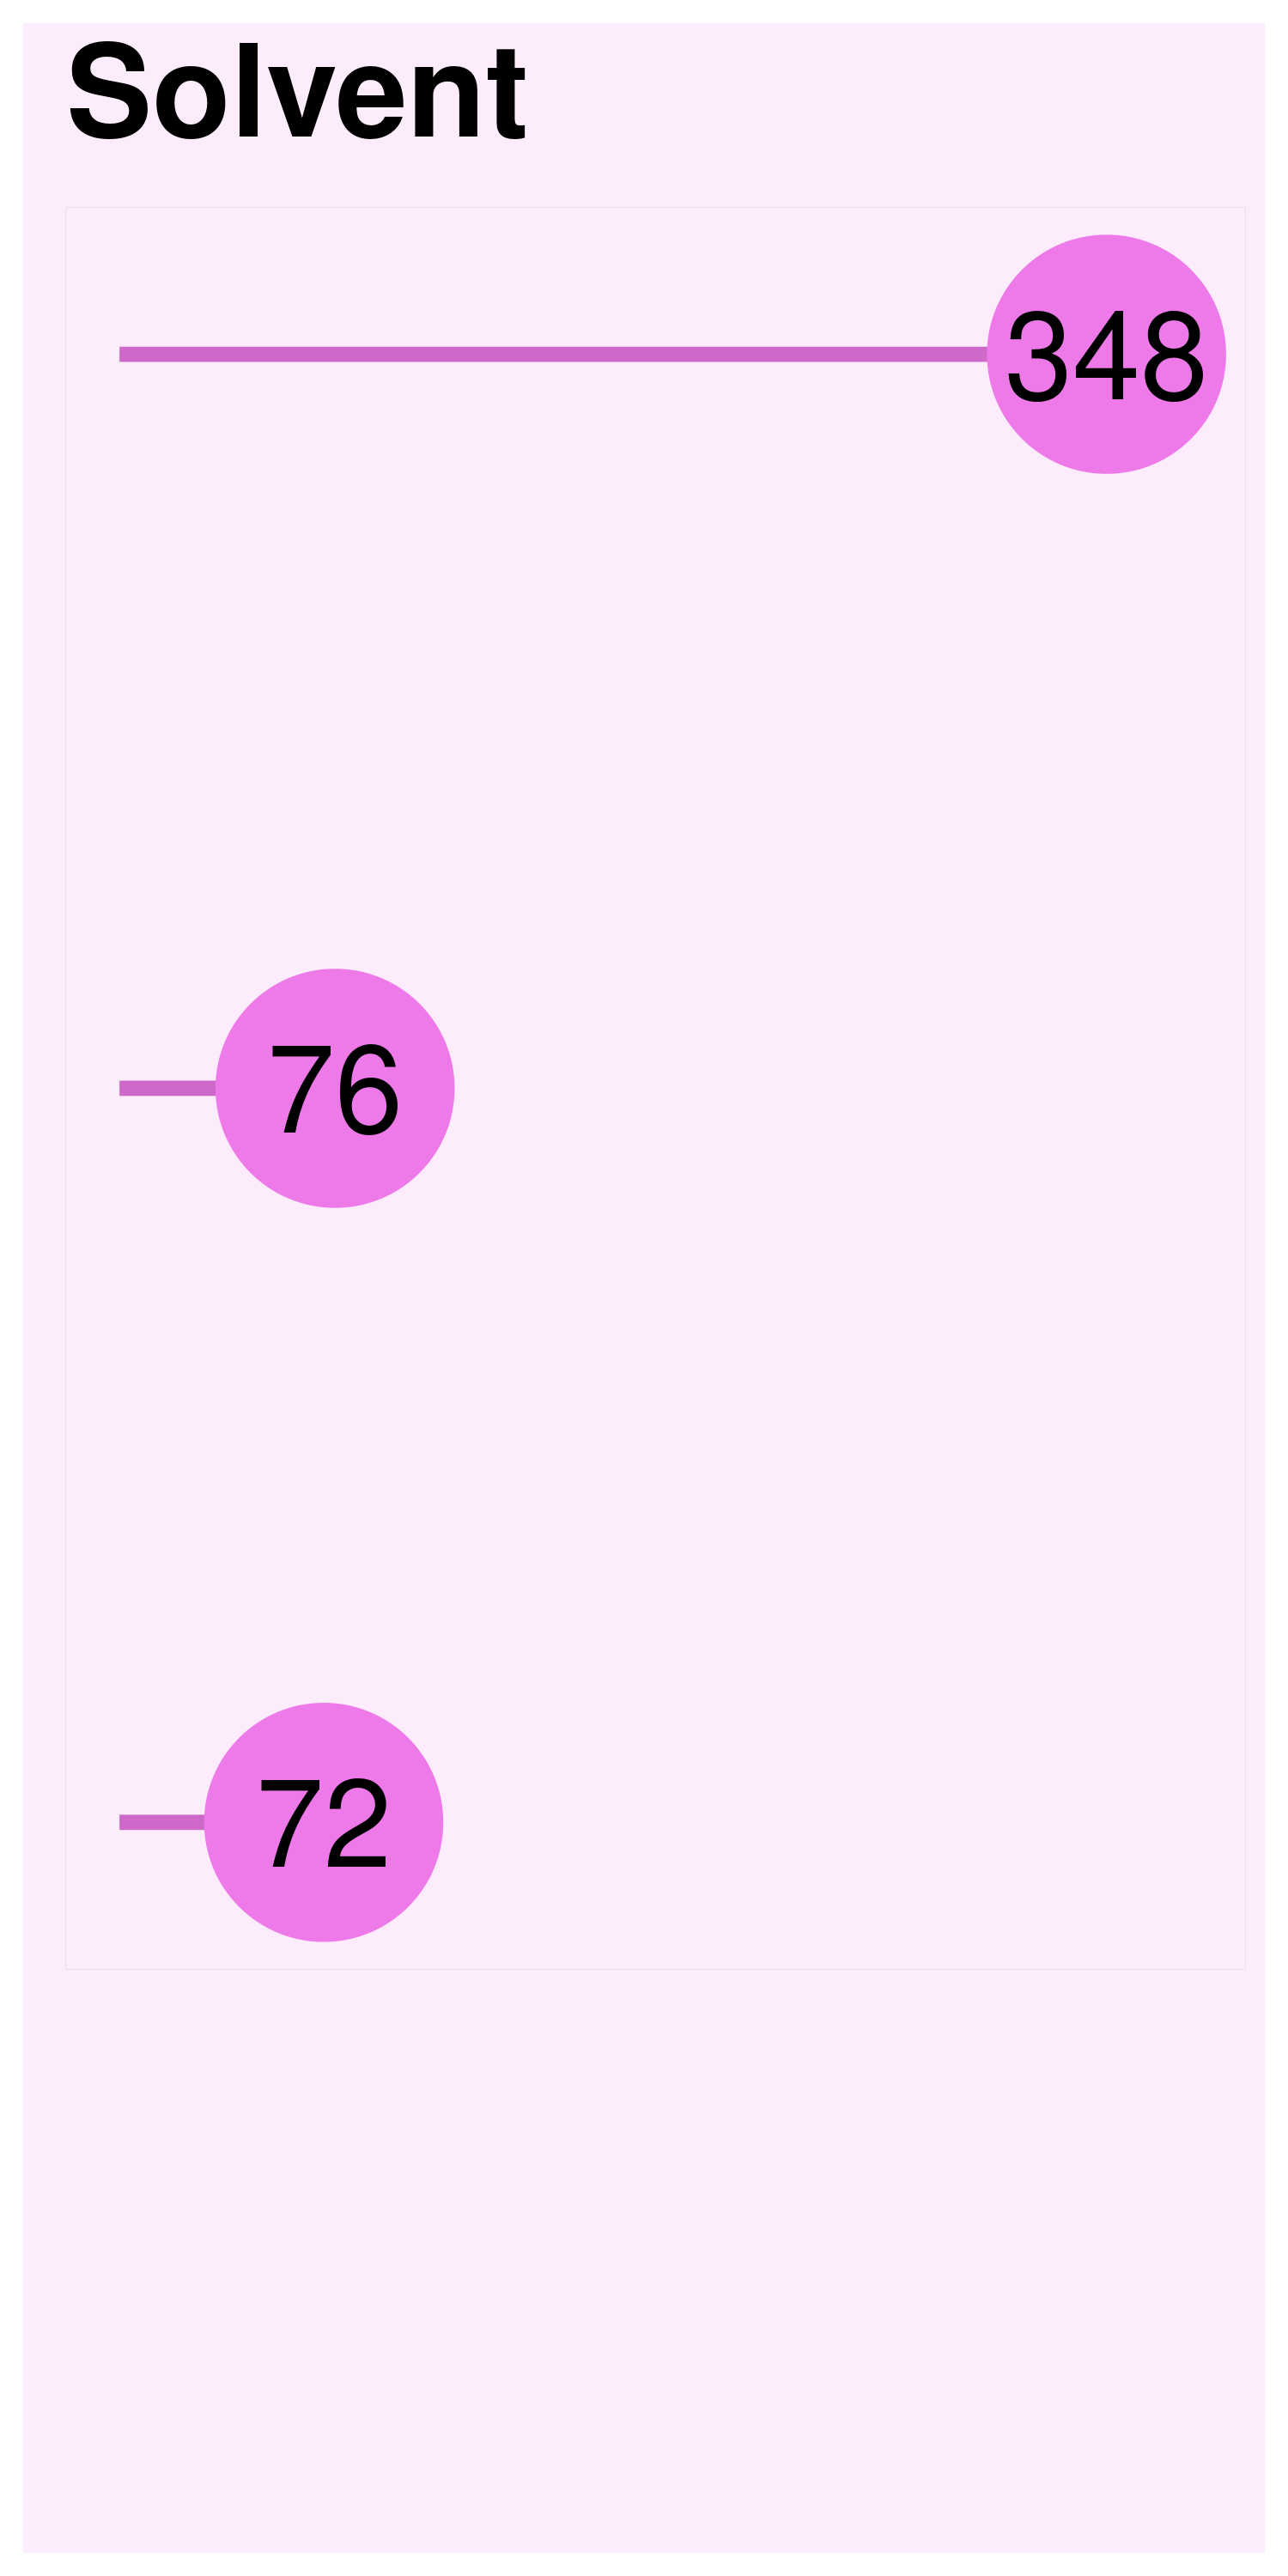

Source data for this figure (header and first rows):
, Var1, Freq
7, C1CCOC1, 348
20, CC1=CC=CC=C1.C1CCOC1, 76
19, CC1=CC=CC=C1, 72
